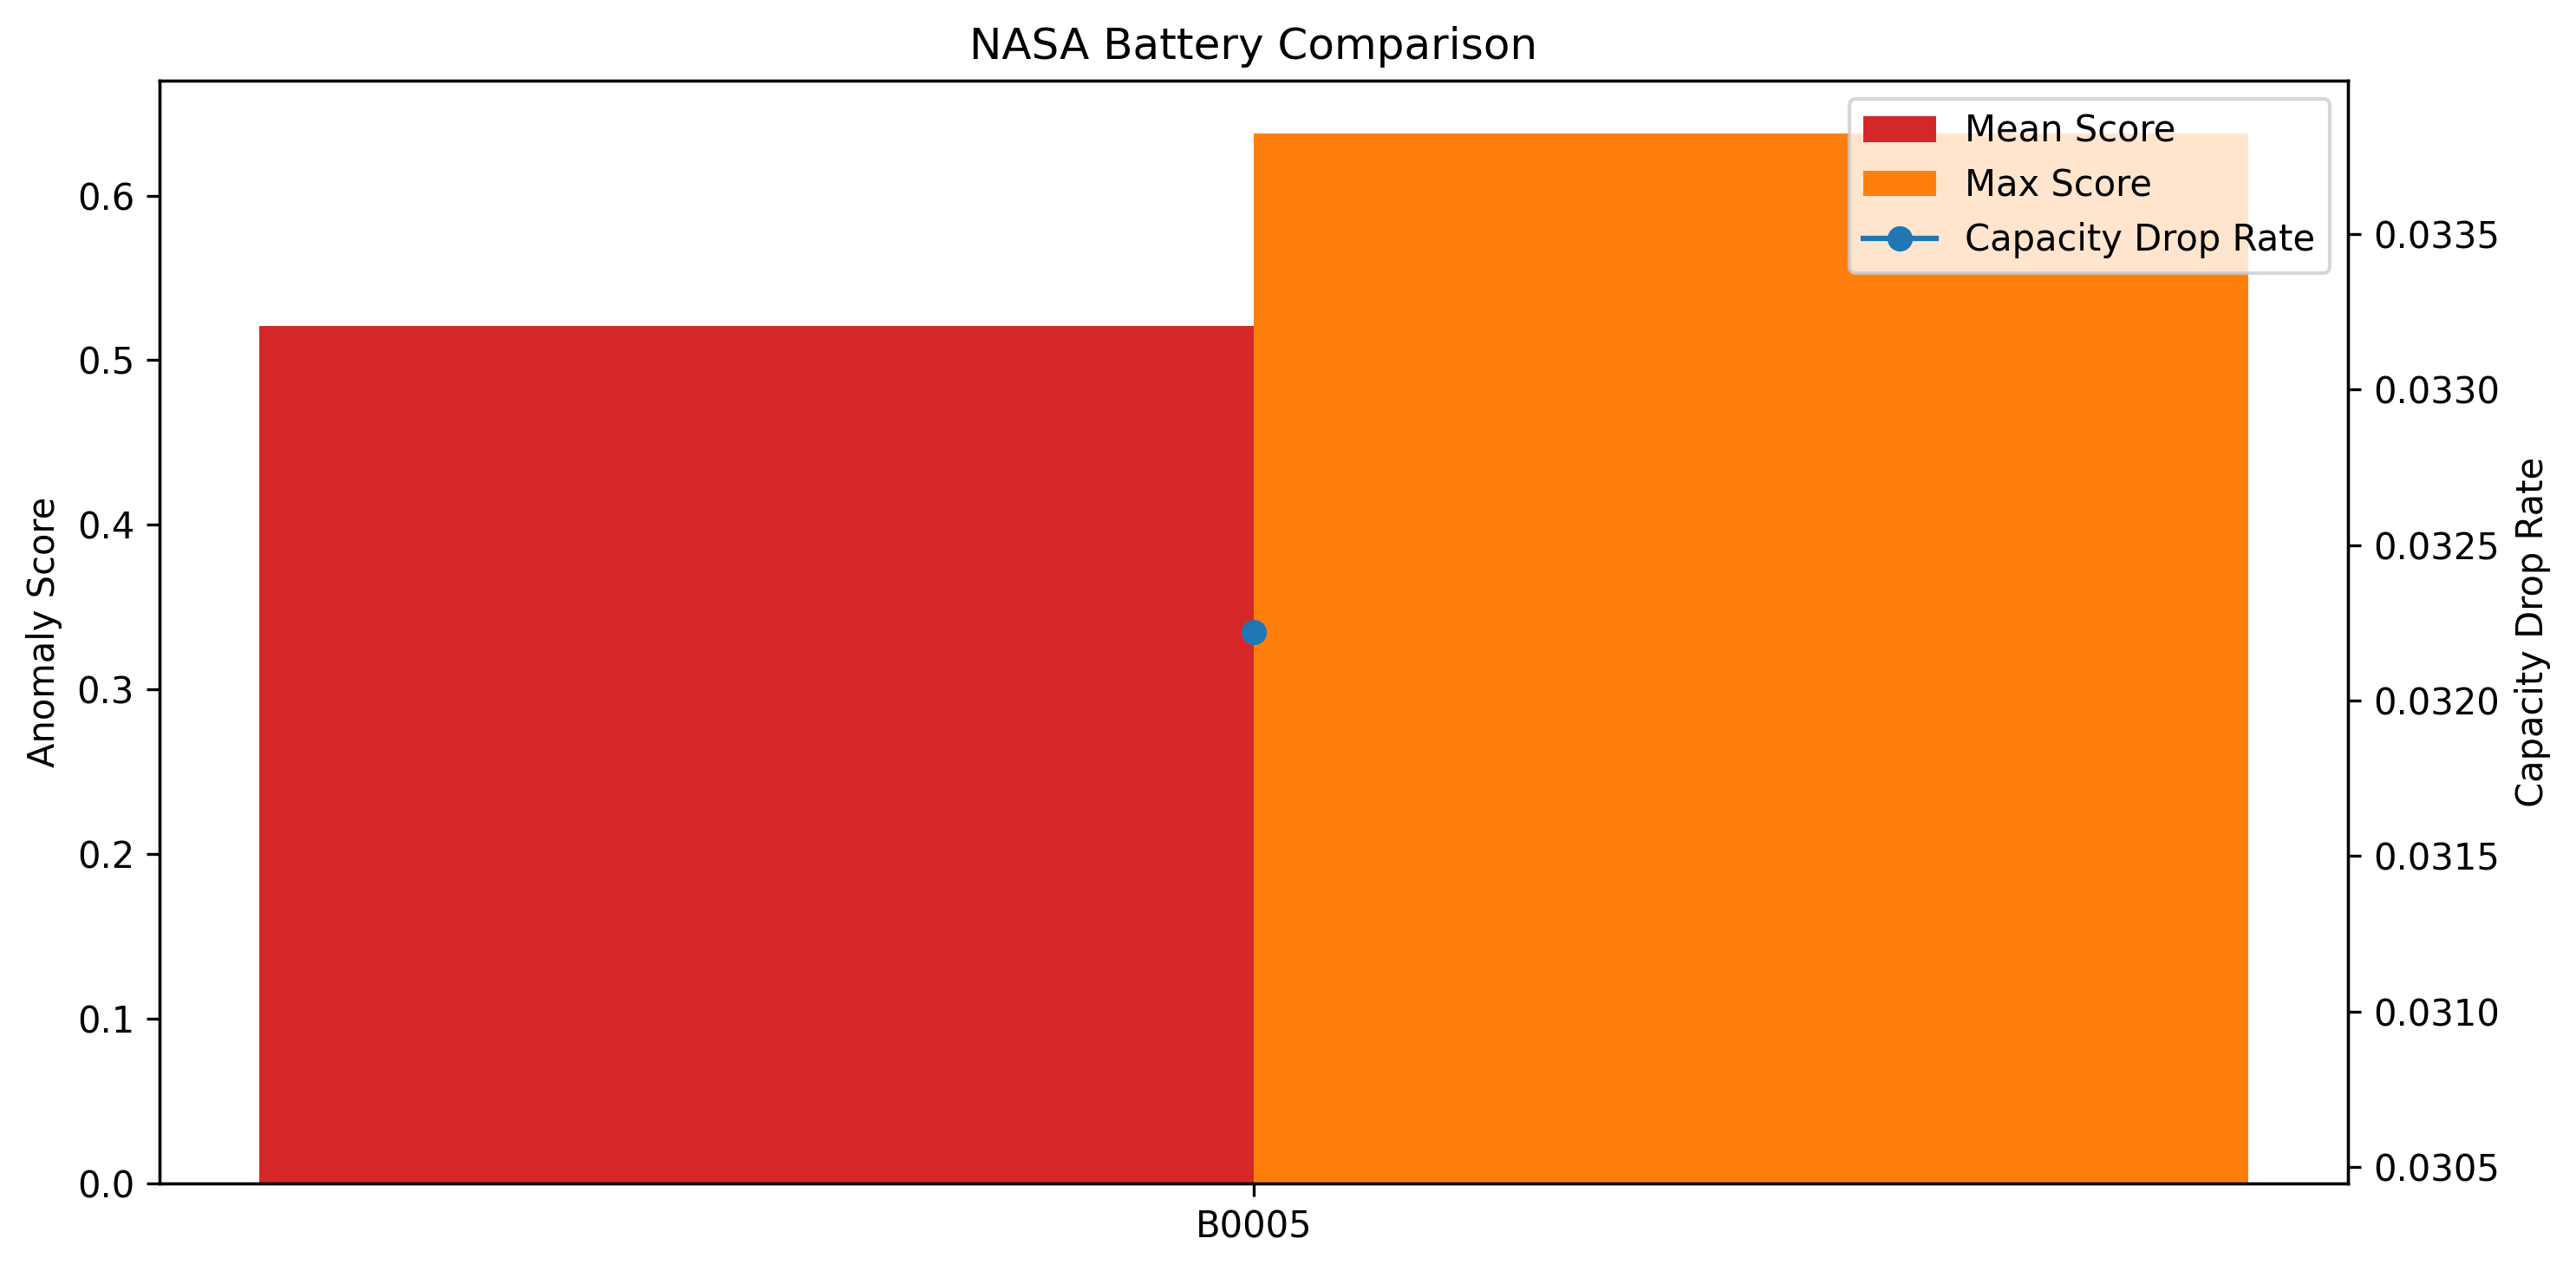

Values plotted in this chart, from the file beside it:
battery_id, num_points, mean_score, max_score, score_std, pred_error_mean, recon_error_mean, capacity_drop_rate
B0005, 132434, 0.521, 0.6379, 0.04667, 0.406, 0.115, 0.03222
